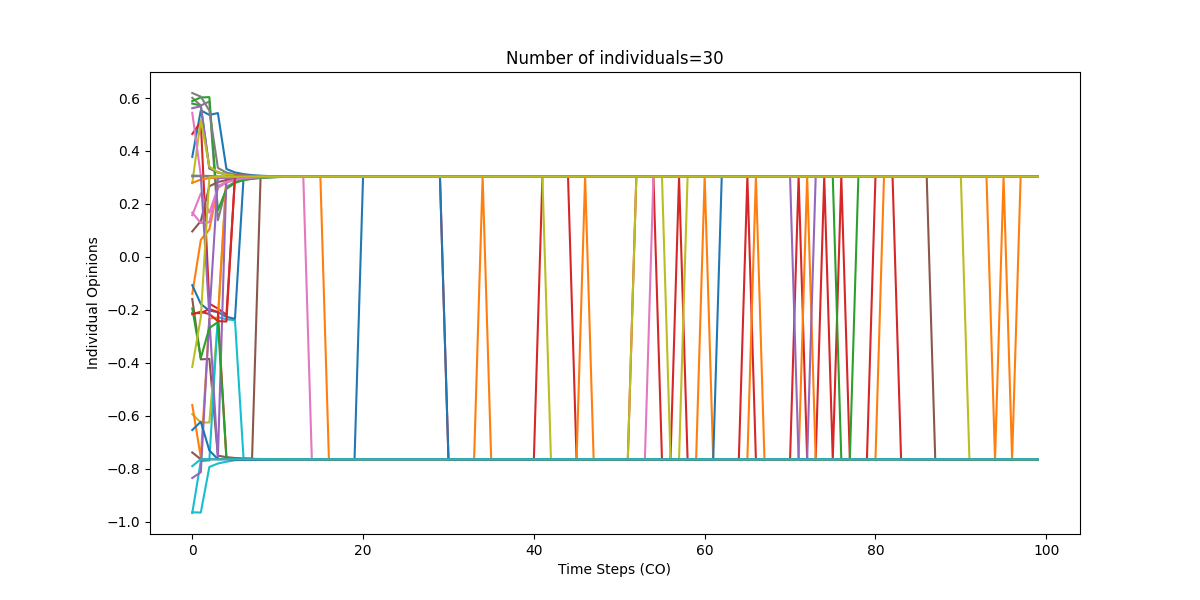

The file beside this chart, header and first rows:
0, 1, 2, 3, 4, 5, 6, 7, 8, 9, 10, 11, 12, 13, 14, 15, 16, 17, 18, 19, 20, 21, 22, 23
0.3777, 0.5531, 0.5362, 0.543, 0.3317, 0.3189, 0.3124, 0.3087, 0.3062, 0.305, 0.3043, 0.3039, 0.3036, 0.3035, 0.3034, 0.3033, 0.3033, 0.3033, 0.3032, 0.3032, 0.3032, 0.3032, 0.3032, 0.3032
-0.14, 0.06415, 0.1034, 0.2641, 0.2823, 0.2912, 0.2961, 0.2989, 0.3006, 0.3016, 0.3022, 0.3026, 0.3028, 0.303, 0.3031, 0.3031, 0.3032, 0.3032, 0.3032, 0.3032, 0.3032, 0.3032, 0.3032, 0.3032
0.579, 0.5716, 0.3333, 0.3185, 0.3111, 0.308, 0.3057, 0.3048, 0.3042, 0.3042, 0.3037, 0.3035, 0.3034, 0.3033, 0.3033, 0.3032, 0.3032, 0.3032, 0.3032, 0.3032, 0.3032, 0.3032, 0.3032, 0.3032
0.4642, 0.5102, -0.1769, -0.1956, -0.2189, 0.2969, 0.2993, 0.3008, 0.3018, 0.3023, 0.3027, 0.3029, 0.303, 0.3031, 0.3031, 0.3032, 0.3032, 0.3032, 0.3032, 0.3032, 0.3032, 0.3032, 0.3032, 0.3032
0.5614, 0.5688, 0.3353, 0.3194, 0.3124, 0.3088, 0.3066, 0.305, 0.3043, 0.3039, 0.3035, 0.3034, 0.3033, 0.3033, 0.3033, 0.3033, 0.3032, 0.3032, 0.3032, 0.3032, 0.3032, 0.3032, 0.3032, 0.3032
-0.1591, -0.3874, -0.3855, -0.7512, -0.7568, -0.76, -0.7619, -0.7624, 0.3032, 0.3032, 0.3032, 0.3032, 0.3032, 0.3032, 0.3032, 0.3032, 0.3032, 0.3032, 0.3032, 0.3032, 0.3032, 0.3032, 0.3032, 0.3032
0.1573, 0.2396, 0.1669, 0.2605, 0.2808, 0.2905, 0.2957, 0.2984, 0.3003, 0.3013, 0.302, 0.3024, 0.3027, 0.3029, 0.303, 0.3031, 0.3031, 0.3032, 0.3032, 0.3032, 0.3032, 0.3032, 0.3032, 0.3032
0.6006, 0.5715, 0.5869, 0.1384, 0.2641, 0.2825, 0.2914, 0.2957, 0.2987, 0.3004, 0.3015, 0.3021, 0.3025, 0.3028, 0.303, 0.3031, 0.3031, 0.3032, 0.3032, 0.3032, 0.3032, 0.3032, 0.3032, 0.3032
-0.5945, -0.6259, -0.6259, -0.2434, 0.2989, 0.3006, 0.3009, 0.3018, 0.3023, 0.3026, 0.3028, 0.303, 0.3031, 0.3031, 0.3032, 0.3032, 0.3032, 0.3032, 0.3032, 0.3032, 0.3032, 0.3032, 0.3032, 0.3032
-0.9678, -0.7718, -0.769, -0.2281, -0.2361, -0.2394, -0.7604, -0.763, -0.7637, -0.7639, -0.7643, -0.7645, -0.7646, -0.7647, -0.7648, -0.7648, -0.7648, -0.7649, -0.7649, -0.7649, -0.7649, -0.7649, -0.7649, -0.7649
-0.1073, -0.178, -0.2033, -0.2087, -0.2267, -0.2342, 0.2963, 0.299, 0.3004, 0.3015, 0.3021, 0.3025, 0.3028, 0.303, 0.3031, 0.3031, 0.3032, 0.3032, 0.3032, 0.3032, 0.3032, 0.3032, 0.3032, 0.3032
-0.5598, -0.7582, -0.2328, -0.2294, 0.2984, 0.2992, 0.2997, 0.301, 0.3017, 0.3023, 0.3026, 0.3029, 0.303, 0.3031, 0.3031, 0.3032, -0.7648, -0.7649, -0.7649, -0.7649, -0.7649, -0.7649, -0.7649, -0.7649
0.5883, 0.6021, 0.6033, 0.1759, 0.2565, 0.2794, 0.2898, 0.2945, 0.298, 0.2999, 0.3012, 0.302, 0.3024, 0.3027, 0.3029, 0.303, 0.3031, 0.3031, 0.3032, 0.3032, 0.3032, 0.3032, 0.3032, 0.3032
-0.2129, -0.2129, -0.1968, -0.209, -0.7614, -0.7665, -0.7672, -0.7663, -0.7658, -0.7654, -0.7652, -0.7651, -0.765, -0.765, -0.7649, -0.7649, -0.7649, -0.7649, -0.7649, -0.7649, -0.7649, -0.7649, -0.7649, -0.7649
-0.8355, -0.8137, -0.2312, -0.7606, 0.3008, 0.3017, 0.3022, 0.3026, 0.3024, 0.3027, 0.3028, 0.3029, 0.303, 0.3031, 0.3031, 0.3032, 0.3032, 0.3032, 0.3032, 0.3032, 0.3032, 0.3032, 0.3032, 0.3032
0.09595, 0.1351, 0.2665, 0.2823, 0.2901, 0.2955, 0.3003, 0.3012, 0.302, 0.3023, 0.3027, 0.3029, 0.3031, 0.3031, 0.3032, 0.3032, 0.3032, 0.3032, 0.3032, 0.3032, 0.3032, 0.3032, 0.3032, 0.3032
0.1669, 0.1277, 0.1307, 0.2666, 0.2834, 0.2918, 0.2959, 0.2988, 0.3005, 0.3016, 0.3022, 0.3026, 0.3028, 0.303, -0.7648, -0.7648, -0.7648, -0.7649, -0.7649, -0.7649, -0.7649, -0.7649, -0.7649, -0.7649
0.6189, 0.6051, 0.5526, 0.3358, 0.3185, 0.3114, 0.3082, 0.3062, 0.3057, 0.3047, 0.3042, 0.3038, 0.3037, 0.3035, 0.3034, 0.3033, 0.3033, 0.3033, 0.3032, 0.3032, 0.3032, 0.3032, 0.3032, 0.3032
0.2785, 0.5167, 0.341, 0.32, 0.3109, 0.3079, 0.305, 0.3043, 0.3039, 0.3035, 0.3034, 0.3033, 0.3033, 0.3033, 0.3032, 0.3032, 0.3032, 0.3032, 0.3032, 0.3032, 0.3032, 0.3032, 0.3032, 0.3032
-0.965, -0.9661, -0.7938, -0.7808, -0.774, -0.7683, -0.767, -0.7662, -0.7657, -0.7654, -0.7652, -0.7651, -0.765, -0.765, -0.7649, -0.7649, -0.7649, -0.7649, -0.7649, -0.7649, -0.7649, -0.7649, -0.7649, -0.7649
-0.6544, -0.623, -0.7315, -0.7645, -0.763, -0.7675, -0.7678, -0.7676, -0.7671, -0.7666, -0.7661, -0.7658, -0.7655, -0.7653, -0.7652, -0.765, -0.765, -0.765, -0.7649, -0.7649, 0.3032, 0.3032, 0.3032, 0.3032
0.2795, 0.2917, 0.2975, 0.2988, 0.3003, 0.3014, 0.3021, 0.3025, 0.3028, 0.3029, 0.303, 0.3031, 0.3031, 0.3032, 0.3032, 0.3032, 0.3032, 0.3032, 0.3032, 0.3032, 0.3032, 0.3032, 0.3032, 0.3032
-0.1947, -0.3824, -0.2687, -0.2471, -0.7601, -0.762, -0.7631, -0.7638, -0.7642, -0.7645, -0.7646, -0.7647, -0.7648, -0.7648, -0.7648, -0.7649, -0.7649, -0.7649, -0.7649, -0.7649, -0.7649, -0.7649, -0.7649, -0.7649
-0.217, -0.2074, -0.2164, -0.2428, -0.2445, 0.3074, 0.3058, 0.3048, 0.3042, 0.3038, 0.3036, 0.3034, 0.3034, 0.3033, 0.3033, 0.3033, 0.3032, 0.3032, 0.3032, 0.3032, 0.3032, 0.3032, 0.3032, 0.3032
0.3039, 0.3051, -0.2242, 0.2964, 0.2989, 0.3005, 0.3015, 0.3022, 0.3026, 0.3028, 0.303, 0.3031, 0.3031, 0.3032, 0.3032, 0.3032, 0.3032, 0.3032, 0.3032, 0.3032, 0.3032, 0.3032, 0.3032, 0.3032
-0.739, -0.7651, -0.7649, -0.7649, -0.7649, -0.7649, -0.7649, -0.7649, -0.7649, -0.7649, -0.7649, -0.7649, -0.7649, -0.7649, -0.7649, -0.7649, -0.7649, -0.7649, -0.7649, -0.7649, -0.7649, -0.7649, -0.7649, -0.7649
0.5443, 0.3072, 0.3008, 0.3008, 0.3015, 0.3021, 0.3025, 0.3028, 0.3029, 0.3031, 0.3031, 0.3032, 0.3032, 0.3032, 0.3032, 0.3032, 0.3032, 0.3032, 0.3032, 0.3032, 0.3032, 0.3032, 0.3032, 0.3032
0.307, 0.3058, 0.3055, 0.3037, 0.3033, 0.3032, 0.3032, 0.3032, 0.3032, 0.3032, 0.3032, 0.3032, 0.3032, 0.3032, 0.3032, 0.3032, 0.3032, 0.3032, 0.3032, 0.3032, 0.3032, 0.3032, 0.3032, 0.3032
-0.4162, -0.2284, 0.3009, 0.3027, 0.3031, 0.3032, 0.3032, 0.3032, 0.3032, 0.3032, 0.3032, 0.3032, 0.3032, 0.3032, 0.3032, 0.3032, 0.3032, 0.3032, 0.3032, 0.3032, 0.3032, 0.3032, 0.3032, 0.3032
-0.7907, -0.7647, -0.7648, -0.7649, -0.7649, -0.7649, -0.7649, -0.7649, -0.7649, -0.7649, -0.7649, -0.7649, -0.7649, -0.7649, -0.7649, -0.7649, -0.7649, -0.7649, -0.7649, -0.7649, -0.7649, -0.7649, -0.7649, -0.7649
